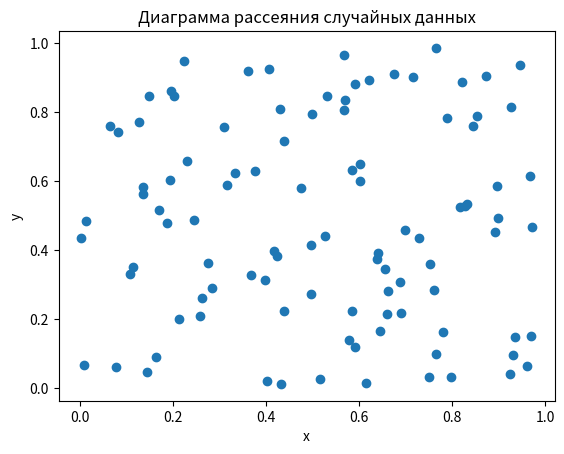

Source code (Python):
# Построй диаграмму рассеяния для двух наборов случайных данных,
# сгенерированных с помощью функции `numpy.random.rand`.
# import numpy as np
# random_array = np.random.rand(5) # массив из 5 случайных чисел
# print(random_array)

import numpy as np
import matplotlib.pyplot as plt

# Генерация массивов случайных чисел
x = np.random.rand(100)  # массив из 100 случайных чисел для оси x
y = np.random.rand(100)  # массив из 100 случайных чисел для оси y

# Построение диаграммы рассеяния
plt.scatter(x, y)
plt.title('Диаграмма рассеяния случайных данных')
plt.xlabel('x')
plt.ylabel('y')
plt.show()

# Генерация и вывод массива из 5 случайных чисел
random_array = np.random.rand(5)
print(random_array)